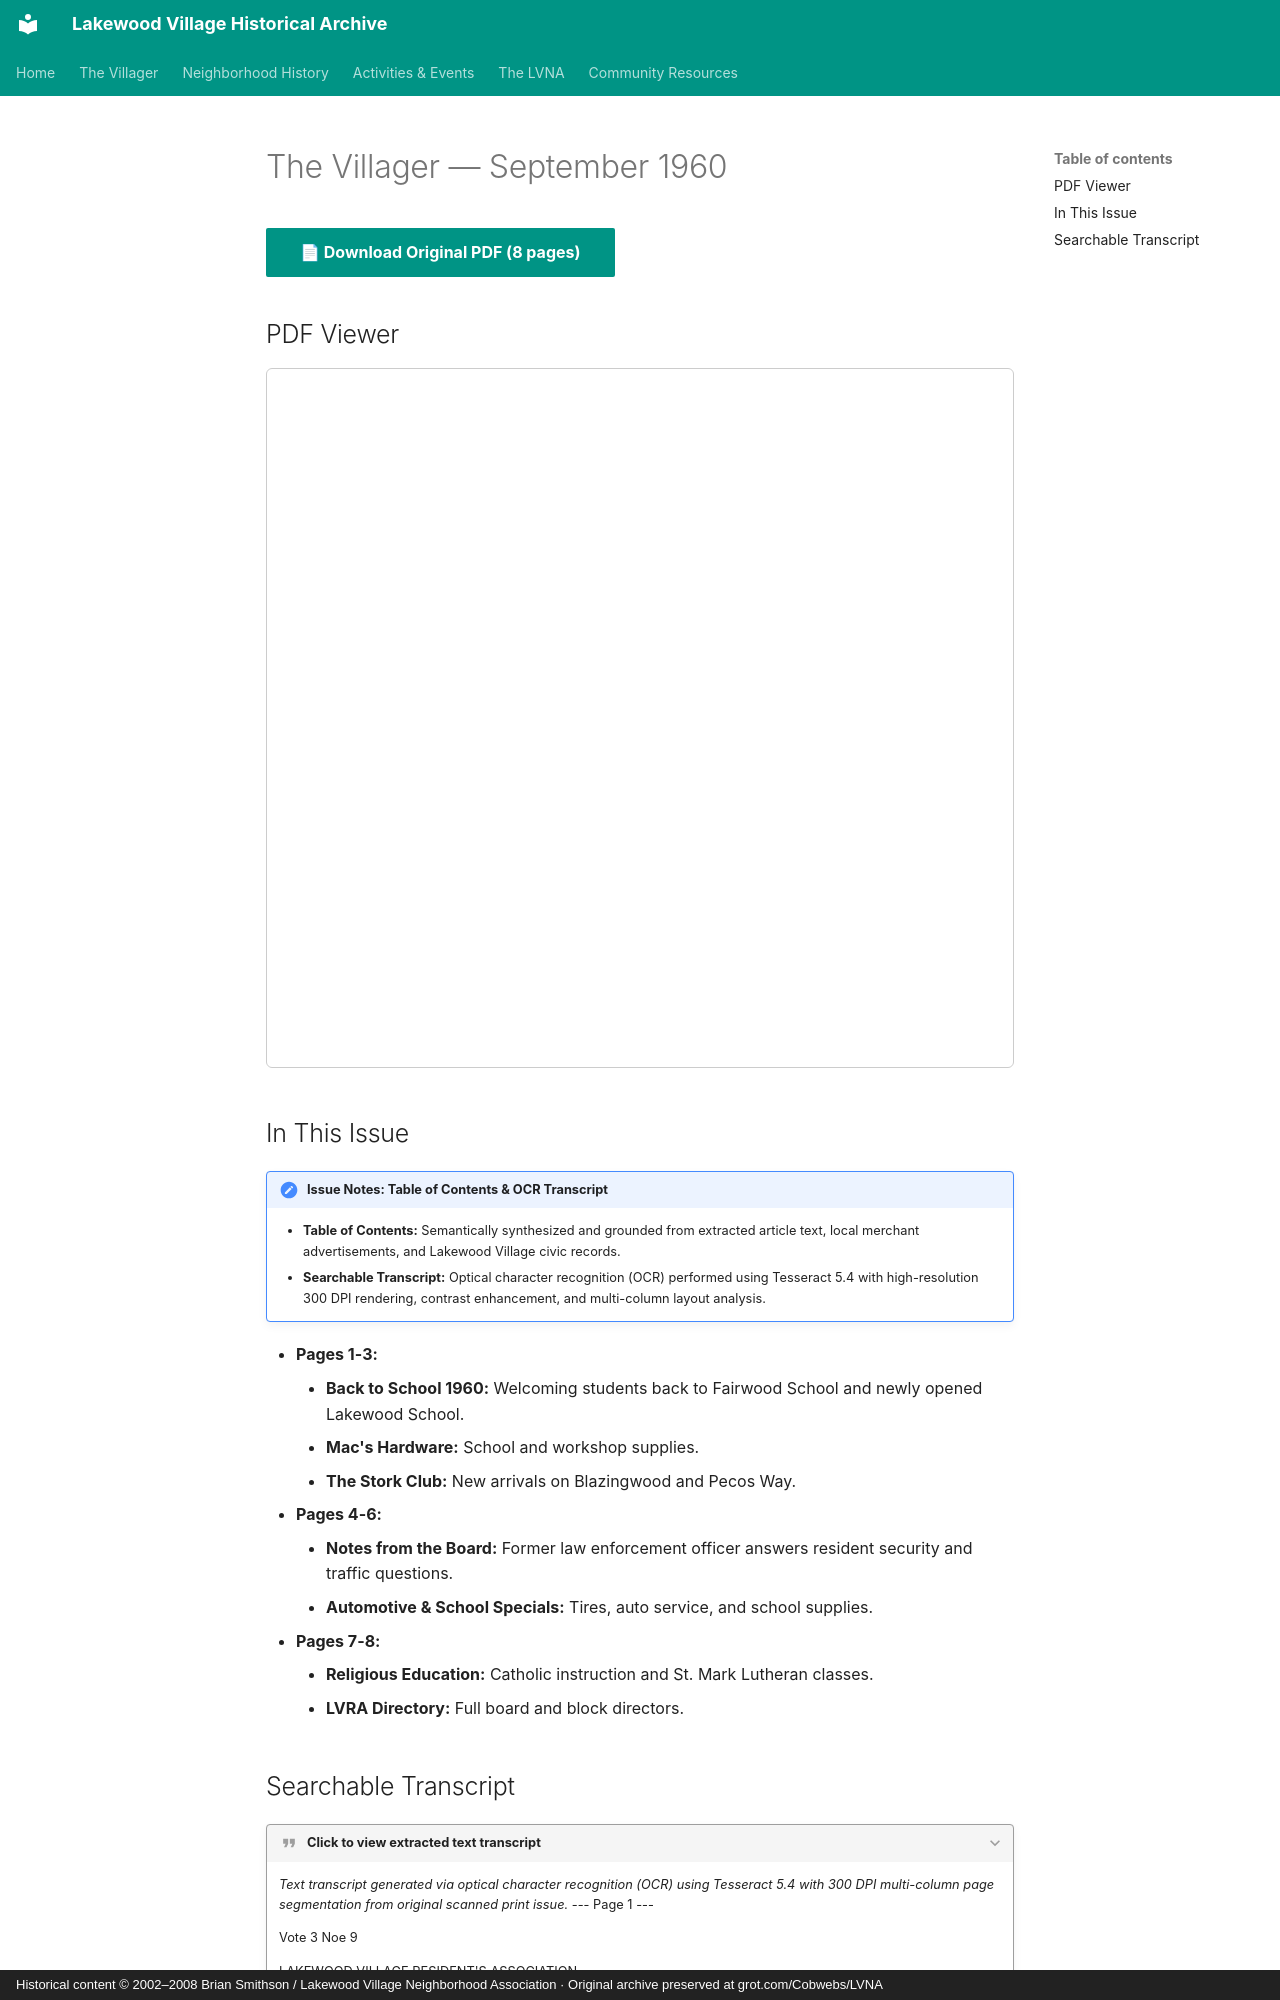

repository: patpat9/lvna_archive · page: Villager/Issues/1960-09/index.html · generator: mkdocs · copyright: Historical content © 2002–2008 Brian Smithson / Lakewood Village Neighborhood Association · Original archive preserved at grot.com/Cobwebs/LVNA

# The Villager — September 1960

[📄 **Download Original PDF** (8 pages)](../Villager_Back_Issues/More_LVRA_Villager/1960-09.pdf){ .md-button .md-button--primary }

## PDF Viewer

<iframe src="../../../Villager/Villager_Back_Issues/More_LVRA_Villager/1960-09.pdf" width="100%" height="700px" style="border: 1px solid #ccc; border-radius: 6px;">
  <p>Your browser does not support inline PDFs. <a href="../../../Villager/Villager_Back_Issues/More_LVRA_Villager/1960-09.pdf">Click here to download.</a></p>
</iframe>

## In This Issue

!!! note "Issue Notes: Table of Contents & OCR Transcript"
    - **Table of Contents:** Semantically synthesized and grounded from extracted article text, local merchant advertisements, and Lakewood Village civic records.
    - **Searchable Transcript:** Optical character recognition (OCR) performed using Tesseract 5.4 with high-resolution 300 DPI rendering, contrast enhancement, and multi-column layout analysis.

- **Pages 1-3:**
    - **Back to School 1960:** Welcoming students back to Fairwood School and newly opened Lakewood School.
    - **Mac's Hardware:** School and workshop supplies.
    - **The Stork Club:** New arrivals on Blazingwood and Pecos Way.
- **Pages 4-6:**
    - **Notes from the Board:** Former law enforcement officer answers resident security and traffic questions.
    - **Automotive & School Specials:** Tires, auto service, and school supplies.
- **Pages 7-8:**
    - **Religious Education:** Catholic instruction and St. Mark Lutheran classes.
    - **LVRA Directory:** Full board and block directors.
